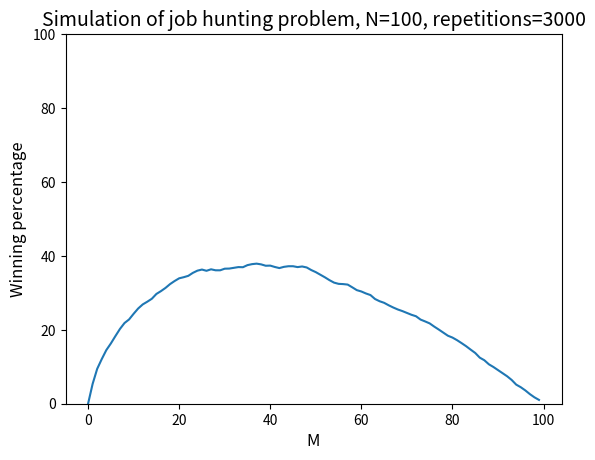

This chart was generated by the following Python code:
# -*- coding: utf-8 -*-
"""
Created on Fri May 17 13:04:06 2019

@author: u593120c
"""

import random
import matplotlib.pyplot as plt

# N = number of cards, probes = number of repeated simulations
N = 100
probes = 3000

# runs the defined game, returns True if won and False if lost
def simulate(cards, m):
    highest = 0

    for i in range(0, m):
        if cards[i] > highest:
            highest = cards[i]

    changes = 0

    for i in range(m, len(cards)):
        if cards[i] > highest:
            highest = cards[i]
            changes += 1

    if changes == 1:
        return True
    else:
        return False


def main():
    # 課題8: 1～Nまでの番号が付いたカードを裏返して並べる。
    # この中から最大の番号が付いたものを選びたい。
    # 左端から順番に表向け、M枚までの最大値を閾値とし、M枚目以降に閾値を超える最初のカードを選んだとき、
    # それが最大値であればあなたの勝ちである。
    # Mをどう設定すれば勝率が最大となるか、シミュレーションにより決定せよ。
    # また、横軸をM（もしくはM/N）、縦軸を勝つ確率としたグラフをプロットせよ。

    # create deck with N cards
    cards = []
    for i in range(1, N + 1):
        cards.append(i)

    # save success rate for each m
    success = [0] * N

    # simulate a defined number of times, each time with a newly shuffled deck of cards
    for i in range(0, probes):

        random.shuffle(cards)

        # simulate for every number from 1 to N-1 and save success flag in list
        for m in range(1, N):
            if simulate(cards, m):
                success[m] += 1

    # convert success list to percentages
    success = [(x/probes) * 100 for x in success]

    print("Highest winning percentage at: " + str(success.index(max(success))) + "/" + str(N) + " with " + str(max(success)) + "%")

    # plot success rate
    plt.plot(success)
    plt.xlabel('M',fontsize=12)
    plt.ylabel('Winning percentage',fontsize=12)
    plt.ylim(0, 100)
    plt.title('Simulation of job hunting problem, N=' + str(N) + ', repetitions=' + str(probes),fontsize=14)
    plt.show()


if __name__ == "__main__":
    main()